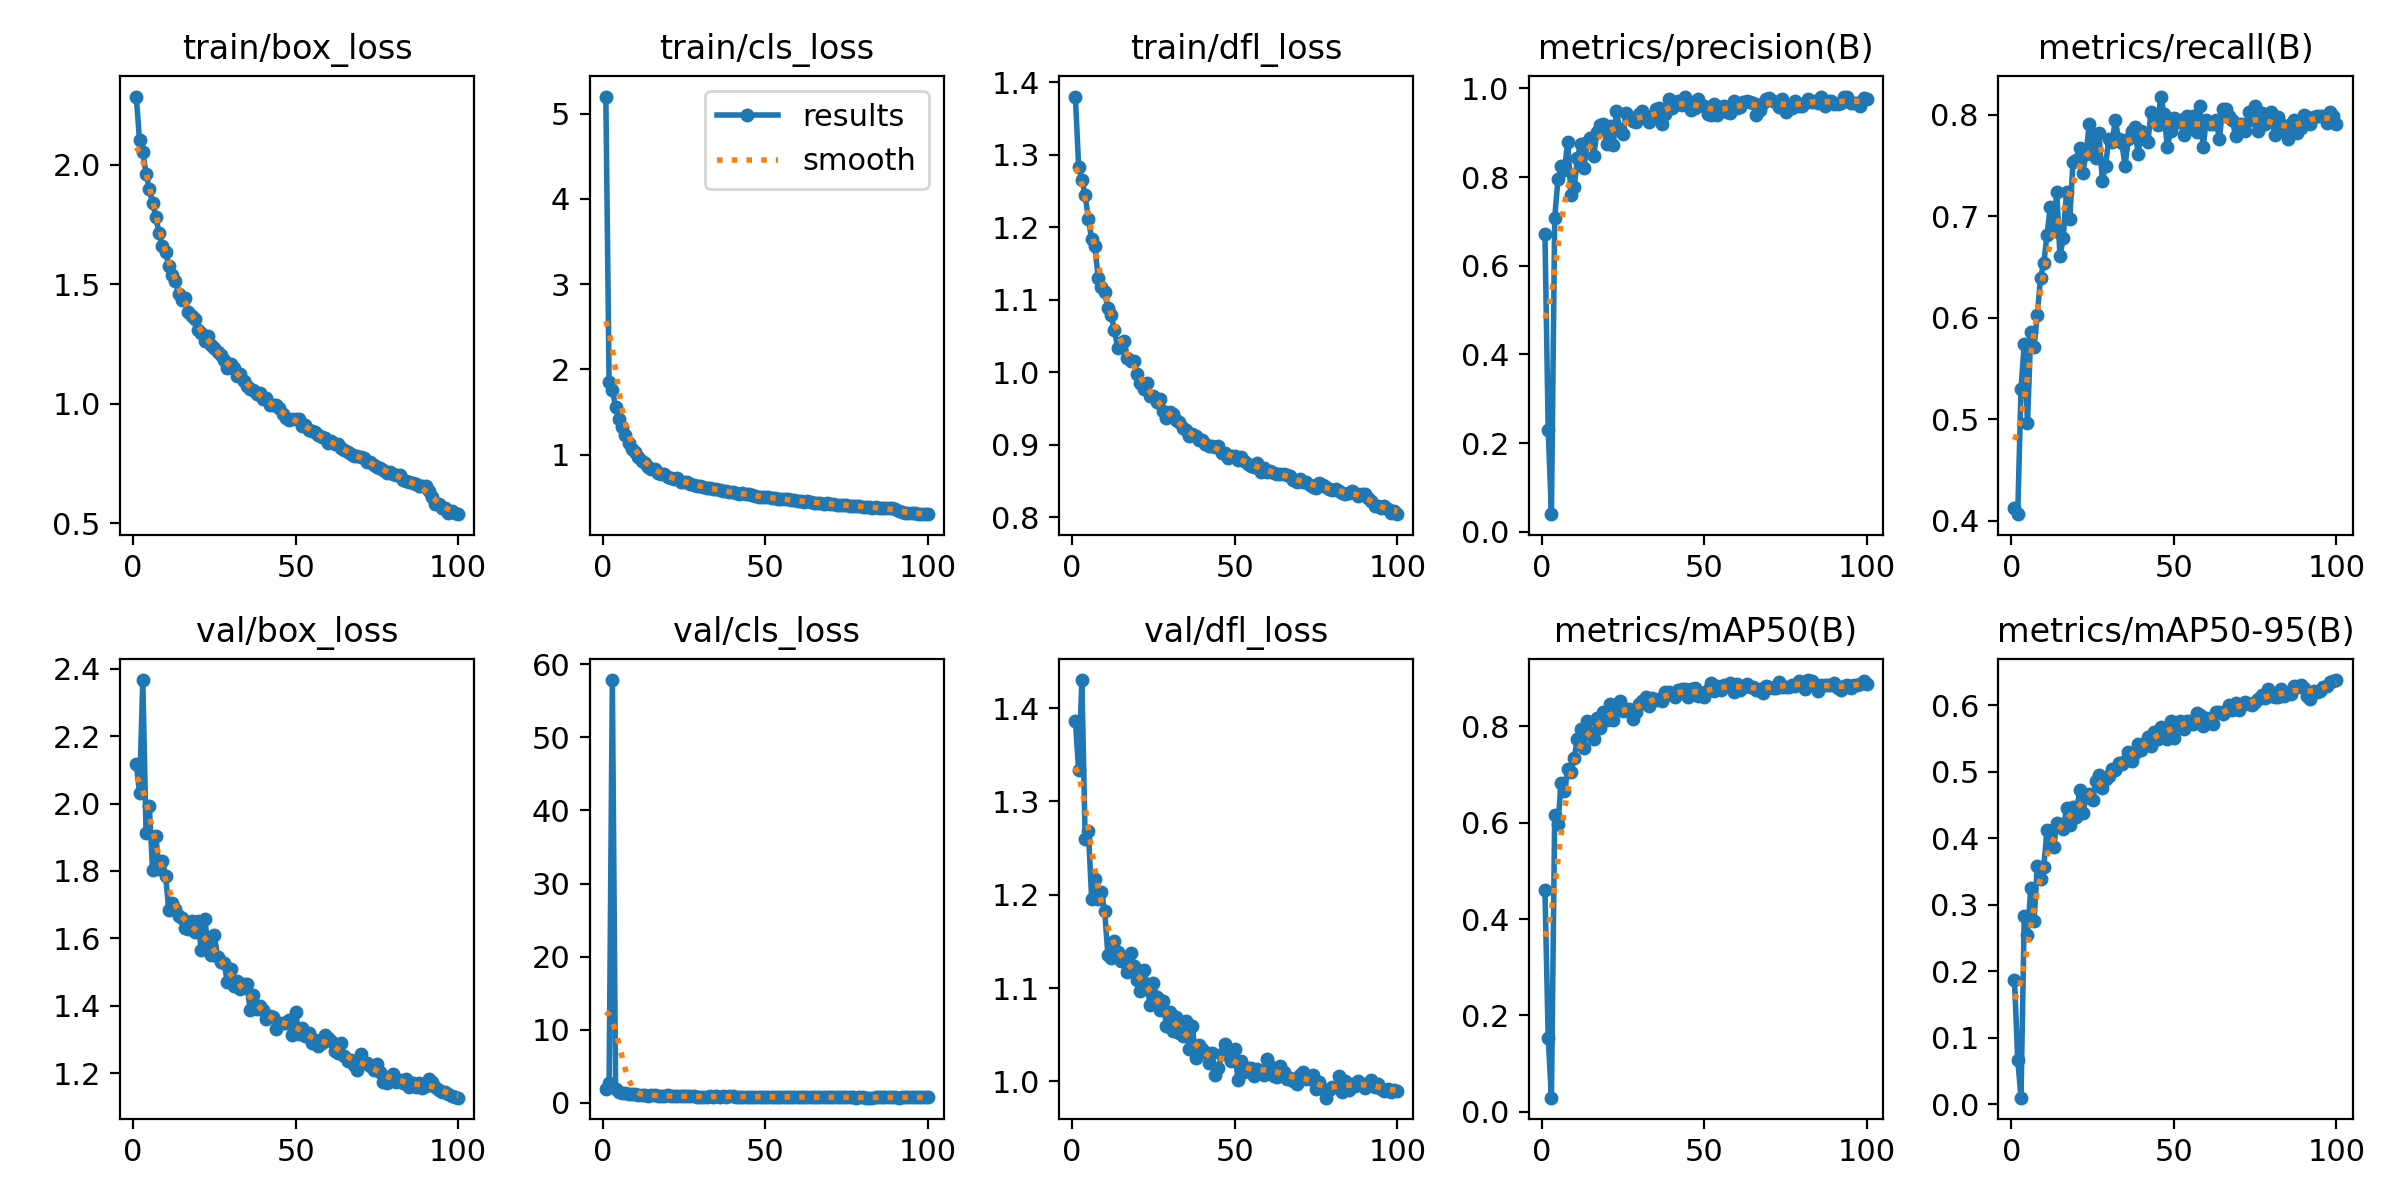

Values plotted in this chart, from the file beside it:
epoch, time, train/box_loss, train/cls_loss, train/dfl_loss, metrics/precision(B), metrics/recall(B), metrics/mAP50(B), metrics/mAP50-95(B), val/box_loss, val/cls_loss, val/dfl_loss, lr/pg0, lr/pg1, lr/pg2
1, 68.02, 2.287, 5.2, 1.38, 0.6718, 0.4124, 0.4597, 0.1872, 2.118, 1.934, 1.386, 0.0006628, 0.0006628, 0.0006628
2, 216.1, 2.103, 1.854, 1.283, 0.2305, 0.4067, 0.1537, 0.06697, 2.031, 2.69, 1.334, 0.001316, 0.001316, 0.001316
3, 392.8, 2.054, 1.763, 1.265, 0.03967, 0.5299, 0.02934, 0.0102, 2.366, 57.82, 1.43, 0.001957, 0.001957, 0.001957
4, 579.9, 1.964, 1.557, 1.244, 0.707, 0.5746, 0.6157, 0.2828, 1.913, 1.914, 1.26, 0.001941, 0.001941, 0.001941
5, 755.4, 1.898, 1.42, 1.211, 0.7953, 0.4963, 0.5979, 0.2544, 1.994, 1.524, 1.269, 0.001921, 0.001921, 0.001921
6, 922.1, 1.842, 1.323, 1.184, 0.825, 0.5858, 0.6826, 0.3246, 1.804, 1.395, 1.196, 0.001901, 0.001901, 0.001901
7, 1086, 1.782, 1.228, 1.173, 0.8152, 0.5709, 0.6646, 0.2753, 1.904, 1.404, 1.217, 0.001881, 0.001881, 0.001881
8, 1249, 1.715, 1.131, 1.13, 0.8801, 0.6024, 0.7106, 0.3577, 1.805, 1.239, 1.196, 0.001861, 0.001861, 0.001861
9, 1412, 1.659, 1.071, 1.117, 0.7603, 0.6392, 0.7047, 0.3383, 1.83, 1.207, 1.203, 0.001842, 0.001842, 0.001842
10, 1575, 1.638, 1.03, 1.11, 0.7779, 0.6536, 0.735, 0.3573, 1.785, 1.228, 1.183, 0.001822, 0.001822, 0.001822
11, 1738, 1.578, 0.9698, 1.088, 0.8431, 0.6818, 0.7736, 0.4116, 1.685, 1.044, 1.135, 0.001802, 0.001802, 0.001802
12, 1901, 1.537, 0.9293, 1.078, 0.874, 0.709, 0.794, 0.4, 1.706, 1.038, 1.132, 0.001782, 0.001782, 0.001782
13, 2063, 1.516, 0.8984, 1.058, 0.8213, 0.6858, 0.7537, 0.3867, 1.688, 1.147, 1.151, 0.001762, 0.001762, 0.001762
14, 2226, 1.459, 0.8594, 1.033, 0.8782, 0.7239, 0.8103, 0.4234, 1.667, 0.9809, 1.138, 0.001743, 0.001743, 0.001743
15, 2391, 1.437, 0.8324, 1.04, 0.8887, 0.6604, 0.786, 0.4204, 1.66, 1.094, 1.129, 0.001723, 0.001723, 0.001723
16, 2555, 1.444, 0.8353, 1.043, 0.8474, 0.6791, 0.7734, 0.4144, 1.629, 1.138, 1.13, 0.001703, 0.001703, 0.001703
17, 2719, 1.387, 0.7816, 1.02, 0.9024, 0.7244, 0.8171, 0.4449, 1.626, 0.9446, 1.117, 0.001683, 0.001683, 0.001683
18, 2883, 1.369, 0.7718, 1.015, 0.9166, 0.6976, 0.7952, 0.4194, 1.653, 0.9323, 1.137, 0.001663, 0.001663, 0.001663
19, 3047, 1.356, 0.7763, 1.016, 0.9202, 0.7537, 0.8286, 0.4474, 1.617, 0.9381, 1.123, 0.001644, 0.001644, 0.001644
20, 3210, 1.308, 0.7325, 0.9975, 0.8747, 0.7557, 0.8118, 0.4323, 1.651, 1.032, 1.109, 0.001624, 0.001624, 0.001624
21, 3373, 1.295, 0.7304, 0.9853, 0.9154, 0.7673, 0.8468, 0.4729, 1.564, 0.92, 1.096, 0.001604, 0.001604, 0.001604
22, 3536, 1.265, 0.7087, 0.9764, 0.8729, 0.7431, 0.8138, 0.4379, 1.658, 0.9263, 1.119, 0.001584, 0.001584, 0.001584
23, 3698, 1.284, 0.7229, 0.9843, 0.9482, 0.7612, 0.8328, 0.4615, 1.589, 0.8984, 1.104, 0.001564, 0.001564, 0.001564
24, 3861, 1.246, 0.6829, 0.9671, 0.9079, 0.791, 0.8518, 0.4664, 1.551, 0.8853, 1.081, 0.001545, 0.001545, 0.001545
25, 4024, 1.232, 0.6746, 0.9672, 0.8968, 0.7724, 0.8322, 0.457, 1.608, 0.9079, 1.105, 0.001525, 0.001525, 0.001525
26, 4186, 1.217, 0.6775, 0.9587, 0.9435, 0.7575, 0.8344, 0.4864, 1.545, 0.9452, 1.09, 0.001505, 0.001505, 0.001505
27, 4348, 1.206, 0.6563, 0.9634, 0.9332, 0.7816, 0.836, 0.4944, 1.53, 0.9136, 1.077, 0.001485, 0.001485, 0.001485
28, 4511, 1.182, 0.6497, 0.9465, 0.9275, 0.7351, 0.8153, 0.4752, 1.527, 0.9069, 1.086, 0.001465, 0.001465, 0.001465
29, 4673, 1.15, 0.6309, 0.9364, 0.924, 0.75, 0.8286, 0.4895, 1.471, 0.8713, 1.059, 0.001446, 0.001446, 0.001446
30, 4836, 1.167, 0.6351, 0.9443, 0.9425, 0.7761, 0.8454, 0.4929, 1.51, 0.8588, 1.075, 0.001426, 0.001426, 0.001426
31, 4999, 1.149, 0.6257, 0.9425, 0.9496, 0.7729, 0.852, 0.5036, 1.459, 0.8527, 1.054, 0.001406, 0.001406, 0.001406
32, 5161, 1.117, 0.6135, 0.9336, 0.9342, 0.7947, 0.8608, 0.5021, 1.472, 0.8703, 1.069, 0.001386, 0.001386, 0.001386
33, 5324, 1.123, 0.6141, 0.9311, 0.9237, 0.7761, 0.8429, 0.5126, 1.45, 0.9005, 1.052, 0.001366, 0.001366, 0.001366
34, 5486, 1.098, 0.5958, 0.9222, 0.9367, 0.7724, 0.8586, 0.5119, 1.464, 0.8718, 1.049, 0.001347, 0.001347, 0.001347
35, 5649, 1.077, 0.5975, 0.9196, 0.9526, 0.7497, 0.8546, 0.5161, 1.464, 0.9133, 1.065, 0.001327, 0.001327, 0.001327
36, 5811, 1.061, 0.5847, 0.9119, 0.9553, 0.7761, 0.857, 0.5292, 1.389, 0.8614, 1.035, 0.001307, 0.001307, 0.001307
37, 5974, 1.058, 0.5706, 0.9145, 0.9202, 0.7836, 0.8517, 0.5167, 1.432, 0.9209, 1.059, 0.001287, 0.001287, 0.001287
38, 6137, 1.039, 0.5704, 0.9123, 0.942, 0.7879, 0.8699, 0.5287, 1.39, 0.8282, 1.025, 0.001267, 0.001267, 0.001267
39, 6300, 1.043, 0.5623, 0.9059, 0.9769, 0.7612, 0.871, 0.5417, 1.398, 0.8983, 1.039, 0.001248, 0.001248, 0.001248
40, 6463, 1.021, 0.5573, 0.9058, 0.9563, 0.7836, 0.8653, 0.532, 1.388, 0.8806, 1.035, 0.001228, 0.001228, 0.001228
41, 6626, 1.023, 0.551, 0.9003, 0.963, 0.7764, 0.8613, 0.5419, 1.362, 0.8593, 1.031, 0.001208, 0.001208, 0.001208
42, 6794, 0.9942, 0.5402, 0.8981, 0.9719, 0.7732, 0.8751, 0.5525, 1.368, 0.8611, 1.019, 0.001188, 0.001188, 0.001188
43, 6957, 0.9955, 0.5468, 0.8976, 0.9629, 0.8022, 0.8779, 0.5387, 1.368, 0.8403, 1.03, 0.001168, 0.001168, 0.001168
44, 7120, 0.9966, 0.5443, 0.8966, 0.9816, 0.7967, 0.8762, 0.5593, 1.331, 0.865, 1.006, 0.001149, 0.001149, 0.001149
45, 7283, 0.9844, 0.5388, 0.8976, 0.9725, 0.7903, 0.8599, 0.5485, 1.348, 0.8429, 1.014, 0.001129, 0.001129, 0.001129
46, 7445, 0.9568, 0.5213, 0.8886, 0.9522, 0.8179, 0.8773, 0.5677, 1.35, 0.8519, 1.029, 0.001109, 0.001109, 0.001109
47, 7608, 0.9409, 0.5112, 0.8889, 0.9555, 0.8007, 0.8799, 0.5637, 1.348, 0.836, 1.04, 0.001089, 0.001089, 0.001089
48, 7771, 0.9304, 0.4997, 0.881, 0.9763, 0.7682, 0.8626, 0.5498, 1.359, 0.8727, 1.028, 0.001069, 0.001069, 0.001069
49, 7934, 0.9351, 0.5019, 0.8845, 0.9633, 0.784, 0.8695, 0.5763, 1.314, 0.8545, 1.022, 0.00105, 0.00105, 0.00105
50, 8096, 0.9385, 0.5078, 0.8838, 0.9595, 0.7965, 0.8603, 0.5512, 1.38, 0.8454, 1.035, 0.00103, 0.00103, 0.00103
51, 8259, 0.9361, 0.5088, 0.8792, 0.9423, 0.7928, 0.8758, 0.5727, 1.316, 0.7902, 1.001, 0.00101, 0.00101, 0.00101
52, 8422, 0.9093, 0.4932, 0.8825, 0.9405, 0.7948, 0.8893, 0.5763, 1.333, 0.8529, 1.022, 0.0009902, 0.0009902, 0.0009902
53, 8585, 0.9111, 0.4881, 0.8767, 0.9656, 0.7799, 0.8721, 0.5641, 1.31, 0.8241, 1.01, 0.0009704, 0.0009704, 0.0009704
54, 8747, 0.8895, 0.4847, 0.8736, 0.9394, 0.7985, 0.8836, 0.5764, 1.318, 0.8188, 1.014, 0.0009506, 0.0009506, 0.0009506
55, 8910, 0.8849, 0.4755, 0.8705, 0.9591, 0.7883, 0.8744, 0.5765, 1.291, 0.8569, 1.015, 0.0009308, 0.0009308, 0.0009308
56, 9073, 0.8809, 0.4746, 0.8696, 0.9592, 0.7985, 0.886, 0.571, 1.298, 0.8281, 1.006, 0.000911, 0.000911, 0.000911
57, 9235, 0.8705, 0.4764, 0.8749, 0.9459, 0.7831, 0.8842, 0.5888, 1.279, 0.8297, 1.013, 0.0008912, 0.0008912, 0.0008912
58, 9398, 0.8593, 0.4634, 0.8624, 0.9434, 0.8089, 0.8901, 0.5858, 1.29, 0.8078, 1.011, 0.0008714, 0.0008714, 0.0008714
59, 9560, 0.8574, 0.467, 0.8672, 0.9717, 0.7679, 0.8702, 0.5693, 1.314, 0.8255, 1.007, 0.0008516, 0.0008516, 0.0008516
60, 9723, 0.8359, 0.4544, 0.8626, 0.9564, 0.7948, 0.8878, 0.5803, 1.304, 0.8292, 1.024, 0.0008318, 0.0008318, 0.0008318
... 40 more rows
